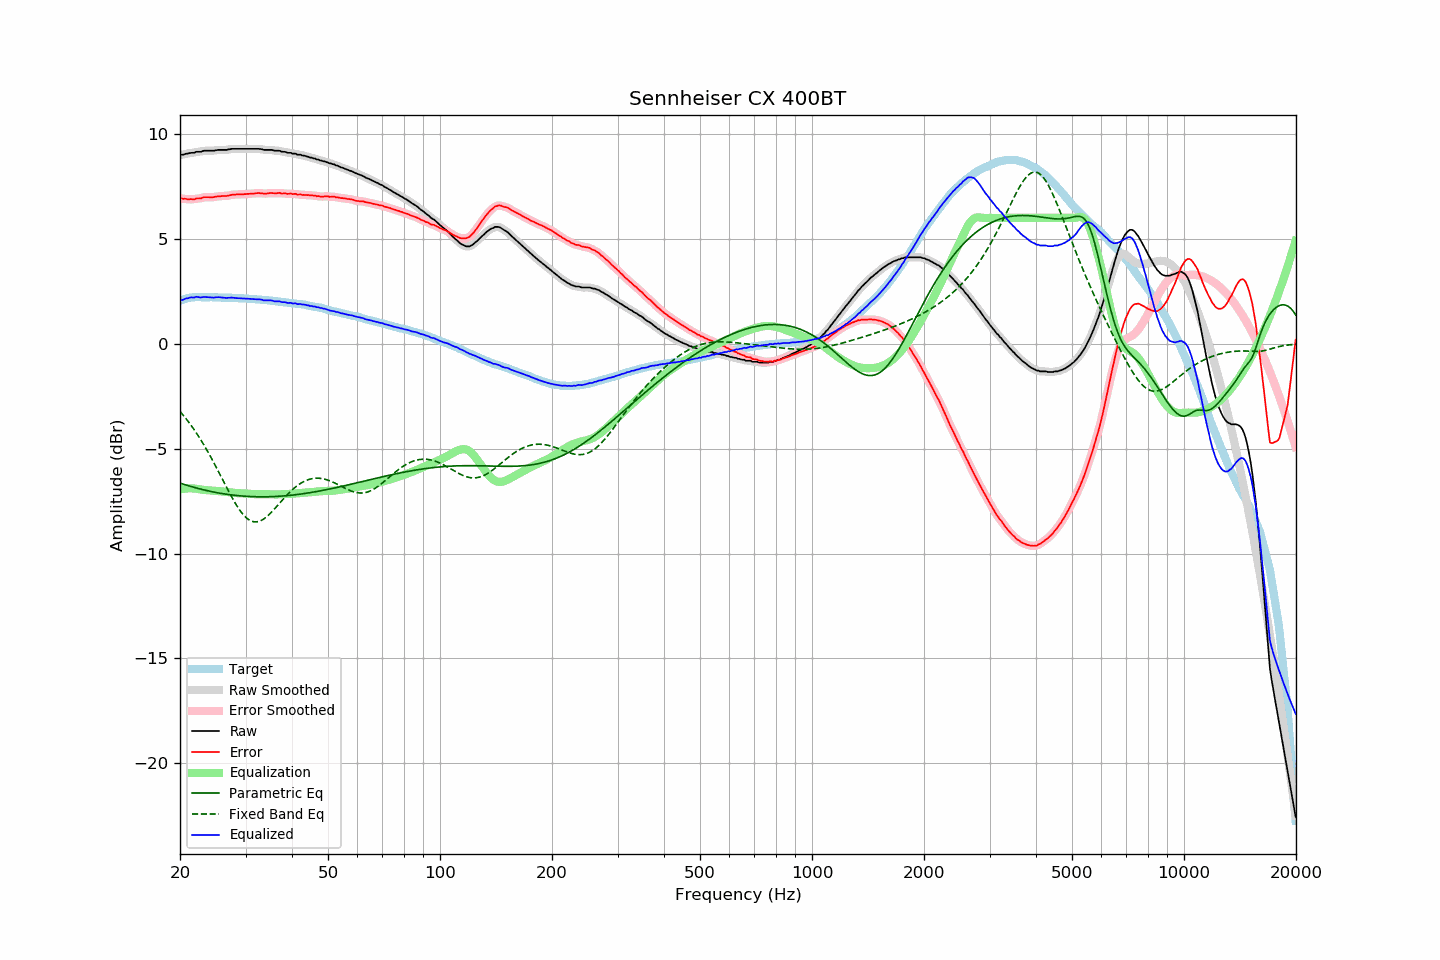

The data file committed next to this chart (first rows):
frequency, raw, error, smoothed, error_smoothed, equalization, parametric_eq, fixed_band_eq, equalized_raw, equalized_smoothed, target
20.00, 8.99, 6.94, 8.99, 6.94, -6.94, -6.64, -3.22, 2.05, 2.05, 2.05
20.20, 9.01, 6.93, 9.01, 6.93, -6.93, -6.67, -3.31, 2.08, 2.08, 2.08
20.40, 9.01, 6.90, 9.02, 6.92, -6.92, -6.69, -3.40, 2.10, 2.11, 2.11
20.61, 9.04, 6.91, 9.04, 6.90, -6.91, -6.71, -3.50, 2.14, 2.13, 2.13
20.81, 9.06, 6.90, 9.05, 6.90, -6.90, -6.74, -3.59, 2.16, 2.16, 2.16
21.02, 9.06, 6.87, 9.07, 6.89, -6.89, -6.76, -3.69, 2.17, 2.18, 2.19
21.23, 9.09, 6.89, 9.09, 6.89, -6.89, -6.78, -3.79, 2.20, 2.20, 2.20
21.44, 9.10, 6.89, 9.09, 6.88, -6.89, -6.81, -3.90, 2.21, 2.20, 2.21
21.66, 9.10, 6.89, 9.11, 6.89, -6.89, -6.83, -4.00, 2.21, 2.21, 2.22
21.87, 9.10, 6.89, 9.12, 6.90, -6.90, -6.85, -4.11, 2.20, 2.22, 2.22
22.09, 9.15, 6.93, 9.14, 6.91, -6.91, -6.87, -4.23, 2.24, 2.23, 2.23
22.31, 9.15, 6.93, 9.15, 6.92, -6.92, -6.89, -4.34, 2.23, 2.23, 2.23
22.54, 9.15, 6.93, 9.16, 6.93, -6.94, -6.91, -4.46, 2.22, 2.22, 2.23
22.76, 9.15, 6.93, 9.16, 6.94, -6.95, -6.93, -4.59, 2.20, 2.21, 2.23
22.99, 9.18, 6.97, 9.18, 6.96, -6.96, -6.95, -4.71, 2.22, 2.22, 2.22
23.22, 9.20, 6.99, 9.19, 6.98, -6.97, -6.97, -4.84, 2.23, 2.23, 2.21
23.45, 9.20, 6.99, 9.20, 6.99, -6.97, -6.99, -4.97, 2.23, 2.23, 2.21
23.69, 9.20, 6.99, 9.20, 6.99, -6.98, -7.00, -5.10, 2.22, 2.22, 2.21
23.92, 9.20, 6.99, 9.20, 6.98, -6.99, -7.02, -5.24, 2.22, 2.22, 2.21
24.16, 9.20, 6.98, 9.20, 6.98, -6.99, -7.04, -5.38, 2.21, 2.21, 2.22
24.40, 9.20, 6.98, 9.20, 6.98, -7.00, -7.05, -5.52, 2.21, 2.21, 2.22
24.65, 9.20, 6.99, 9.21, 6.99, -7.00, -7.07, -5.66, 2.20, 2.21, 2.21
24.89, 9.22, 7.01, 9.22, 7.01, -7.01, -7.08, -5.81, 2.22, 2.21, 2.21
25.14, 9.23, 7.02, 9.23, 7.02, -7.01, -7.10, -5.95, 2.22, 2.22, 2.21
25.39, 9.24, 7.03, 9.24, 7.03, -7.02, -7.11, -6.10, 2.22, 2.22, 2.21
25.65, 9.24, 7.03, 9.24, 7.04, -7.03, -7.12, -6.25, 2.21, 2.21, 2.21
25.91, 9.24, 7.04, 9.24, 7.04, -7.04, -7.14, -6.40, 2.21, 2.21, 2.20
26.16, 9.24, 7.04, 9.24, 7.04, -7.04, -7.15, -6.55, 2.20, 2.20, 2.20
26.43, 9.24, 7.04, 9.24, 7.04, -7.05, -7.16, -6.70, 2.19, 2.19, 2.20
26.69, 9.24, 7.04, 9.25, 7.05, -7.06, -7.17, -6.85, 2.18, 2.19, 2.20
26.96, 9.26, 7.06, 9.26, 7.06, -7.07, -7.18, -6.99, 2.19, 2.19, 2.20
27.23, 9.27, 7.08, 9.27, 7.08, -7.08, -7.19, -7.14, 2.19, 2.20, 2.20
27.50, 9.29, 7.10, 9.29, 7.09, -7.09, -7.20, -7.28, 2.20, 2.20, 2.20
27.77, 9.29, 7.11, 9.29, 7.10, -7.10, -7.21, -7.42, 2.19, 2.19, 2.19
28.05, 9.29, 7.11, 9.29, 7.11, -7.11, -7.22, -7.55, 2.19, 2.19, 2.18
28.33, 9.29, 7.12, 9.29, 7.12, -7.11, -7.23, -7.68, 2.18, 2.18, 2.17
28.62, 9.29, 7.12, 9.29, 7.12, -7.12, -7.24, -7.80, 2.17, 2.17, 2.17
28.90, 9.29, 7.12, 9.29, 7.12, -7.12, -7.25, -7.91, 2.17, 2.17, 2.17
29.19, 9.29, 7.13, 9.29, 7.13, -7.13, -7.25, -8.02, 2.17, 2.17, 2.16
29.48, 9.29, 7.12, 9.29, 7.13, -7.13, -7.26, -8.11, 2.16, 2.16, 2.17
29.78, 9.29, 7.13, 9.29, 7.13, -7.13, -7.26, -8.20, 2.16, 2.16, 2.16
30.08, 9.29, 7.13, 9.29, 7.14, -7.14, -7.27, -8.28, 2.15, 2.15, 2.16
30.38, 9.29, 7.15, 9.29, 7.14, -7.14, -7.27, -8.34, 2.15, 2.15, 2.15
30.68, 9.29, 7.15, 9.29, 7.15, -7.15, -7.28, -8.39, 2.14, 2.14, 2.15
30.99, 9.29, 7.16, 9.29, 7.15, -7.16, -7.28, -8.44, 2.14, 2.14, 2.13
31.30, 9.29, 7.16, 9.29, 7.16, -7.16, -7.29, -8.47, 2.13, 2.13, 2.13
31.61, 9.29, 7.16, 9.29, 7.16, -7.17, -7.29, -8.48, 2.12, 2.12, 2.13
31.93, 9.29, 7.17, 9.29, 7.17, -7.17, -7.29, -8.49, 2.12, 2.12, 2.12
32.24, 9.29, 7.18, 9.29, 7.18, -7.17, -7.29, -8.48, 2.12, 2.12, 2.11
32.57, 9.29, 7.18, 9.29, 7.18, -7.17, -7.29, -8.47, 2.12, 2.12, 2.11
32.89, 9.28, 7.18, 9.28, 7.18, -7.17, -7.29, -8.44, 2.11, 2.11, 2.11
33.22, 9.27, 7.18, 9.27, 7.17, -7.17, -7.29, -8.40, 2.10, 2.09, 2.10
33.55, 9.24, 7.15, 9.25, 7.16, -7.17, -7.29, -8.35, 2.07, 2.08, 2.09
33.89, 9.24, 7.16, 9.24, 7.16, -7.17, -7.29, -8.30, 2.07, 2.07, 2.08
34.23, 9.24, 7.16, 9.24, 7.16, -7.17, -7.29, -8.24, 2.07, 2.07, 2.08
34.57, 9.24, 7.17, 9.24, 7.18, -7.17, -7.29, -8.17, 2.07, 2.07, 2.07
34.92, 9.24, 7.19, 9.24, 7.18, -7.17, -7.29, -8.10, 2.07, 2.07, 2.06
35.27, 9.24, 7.19, 9.23, 7.18, -7.18, -7.29, -8.02, 2.07, 2.06, 2.05
35.62, 9.22, 7.18, 9.22, 7.18, -7.18, -7.28, -7.94, 2.04, 2.04, 2.04
35.97, 9.20, 7.17, 9.21, 7.18, -7.18, -7.28, -7.85, 2.02, 2.03, 2.03
... 635 more rows
